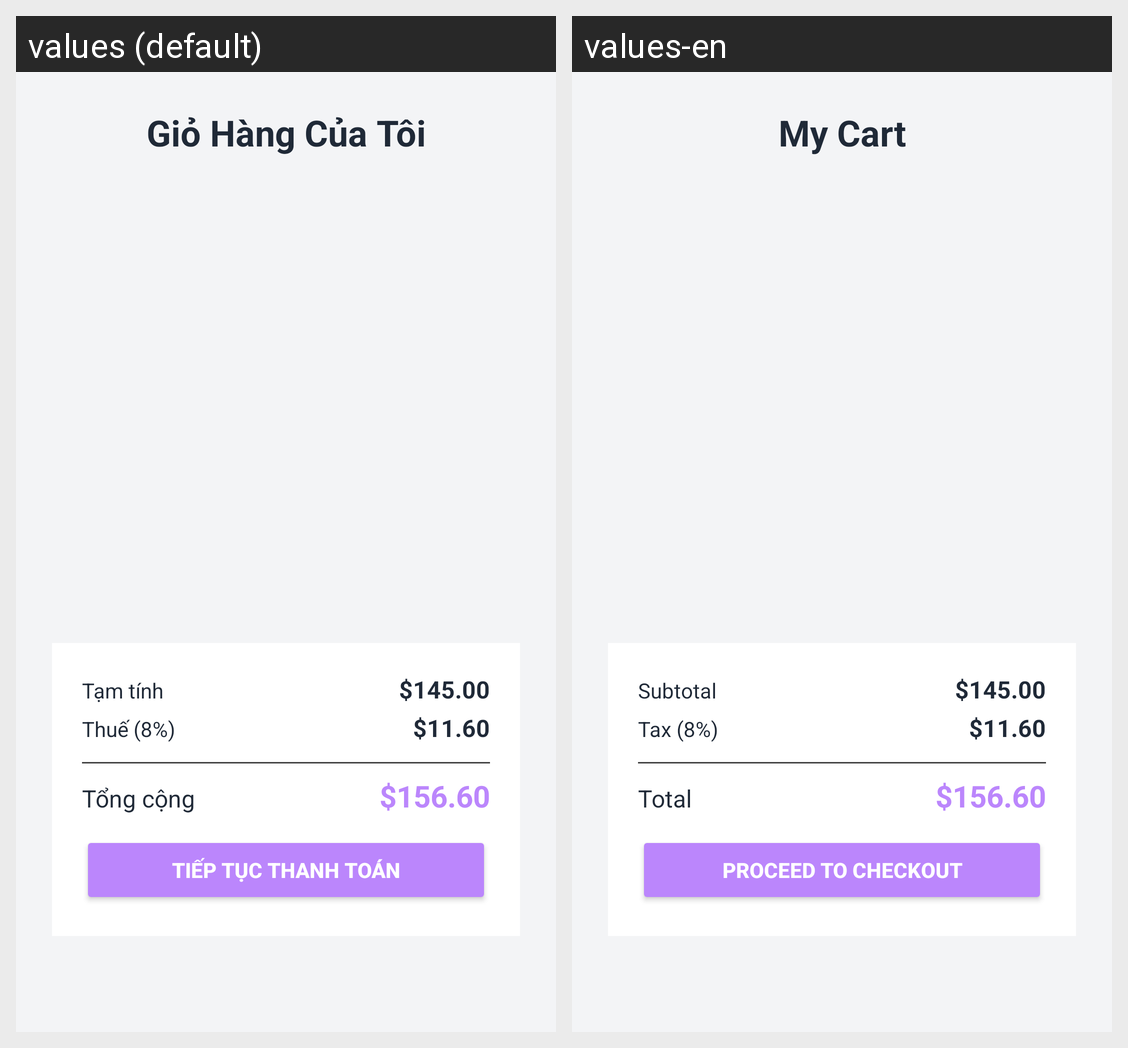

Strings drawn on this Android screen and how each of the app's shown locales translates them:
Android screen res/layout/fragment_cart.xml rendered under 2 locales, left to right: values (default), values-en. Device: Nexus 5 (rendered at 1080×1920; each locale shown at half size, 540×960, under a caption strip naming it); theme AppTheme.
Strings drawn on this screen, with the default value and each locale's value (text and hints the layout hard-codes, and strings that could not be matched under every locale, appear in the picture but are not listed):

cart_title
  values: Giỏ Hàng Của Tôi
  values-en: My Cart

subtotal
  values: Tạm tính
  values-en: Subtotal

tax
  values: Thuế (8%)
  values-en: Tax (8%)

total
  values: Tổng cộng
  values-en: Total

proceed_to_checkout
  values: Tiếp tục thanh toán
  values-en: Proceed to checkout
